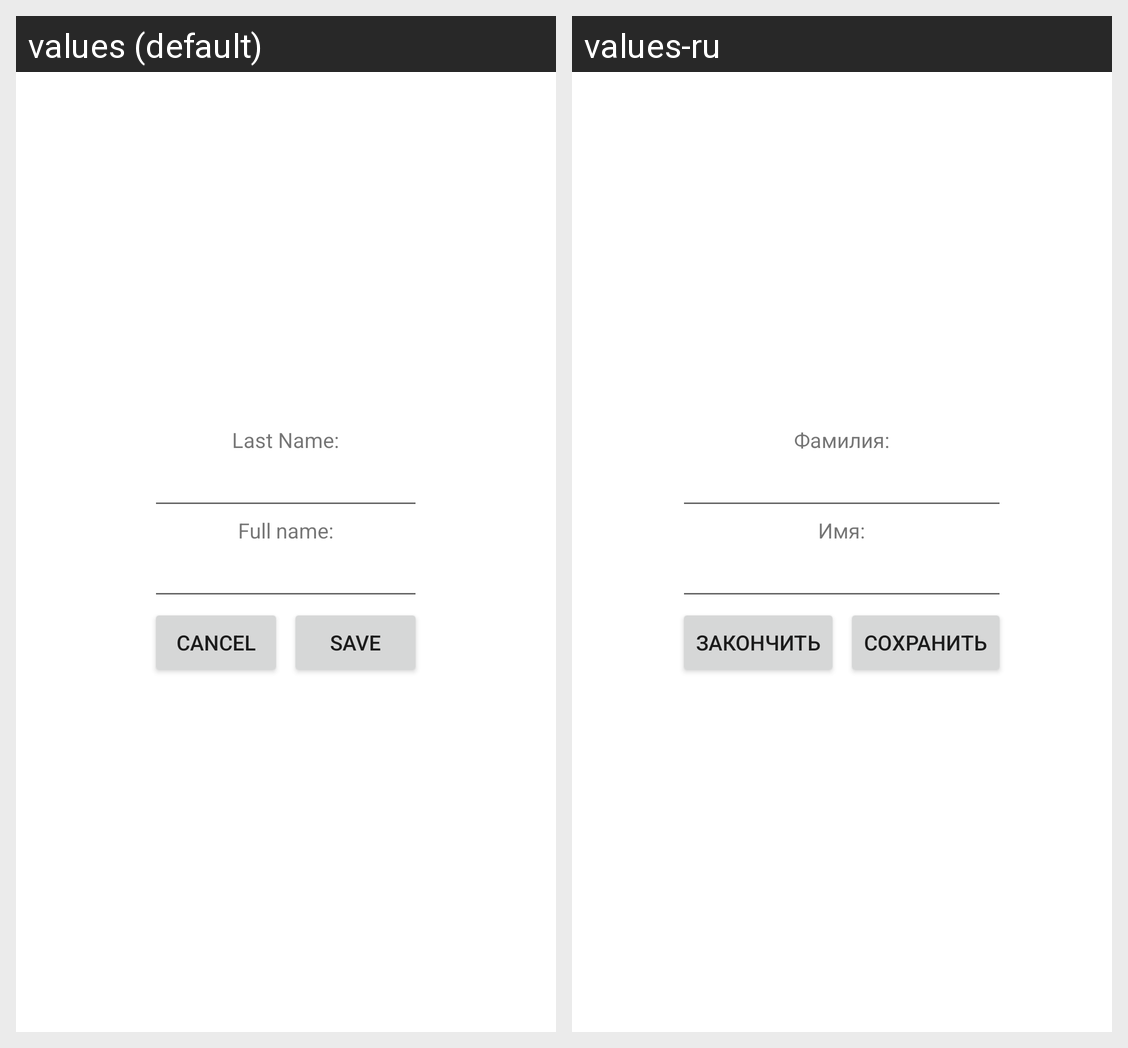

Locale-by-locale string values for the Android screen shown in this grid:
Android screen res/layout/activity_edit_name.xml rendered under 2 locales, left to right: values (default), values-ru. Device: Nexus 5 (rendered at 1080×1920; each locale shown at half size, 540×960, under a caption strip naming it); theme Theme.Activity_lab.
Strings drawn on this screen, with the default value and each locale's value (text and hints the layout hard-codes, and strings that could not be matched under every locale, appear in the picture but are not listed):

last_name
  values: Last Name:
  values-ru: Фамилия:

name
  values: Full name:
  values-ru: Имя:

cancel
  values: Cancel
  values-ru: Закончить

save
  values: Save
  values-ru: Сохранить
